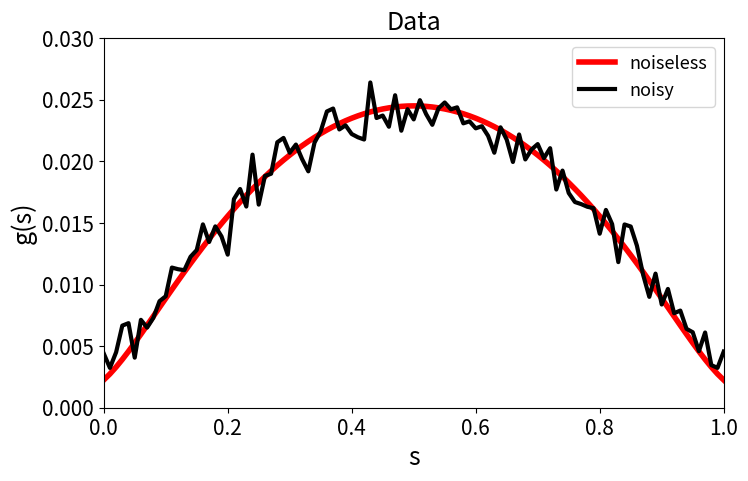
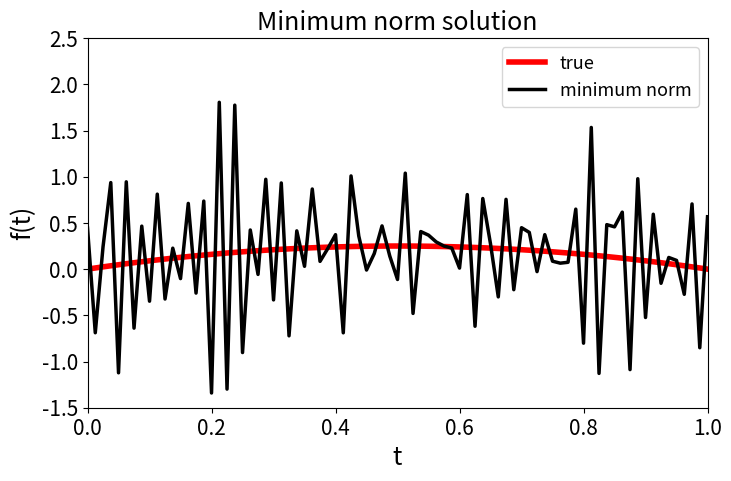
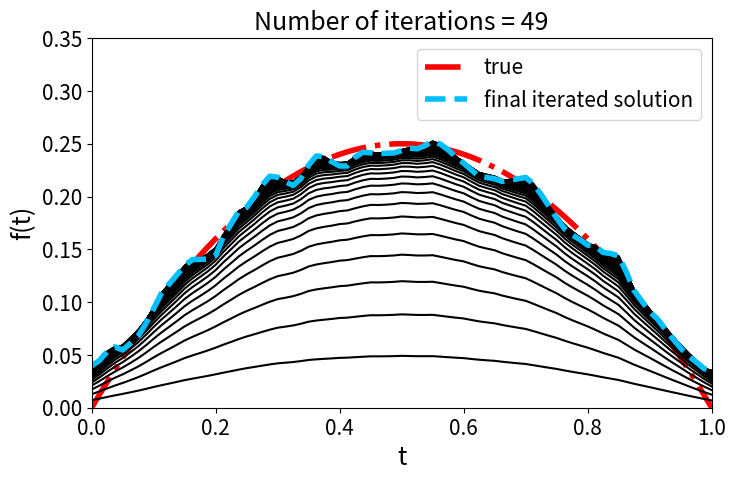
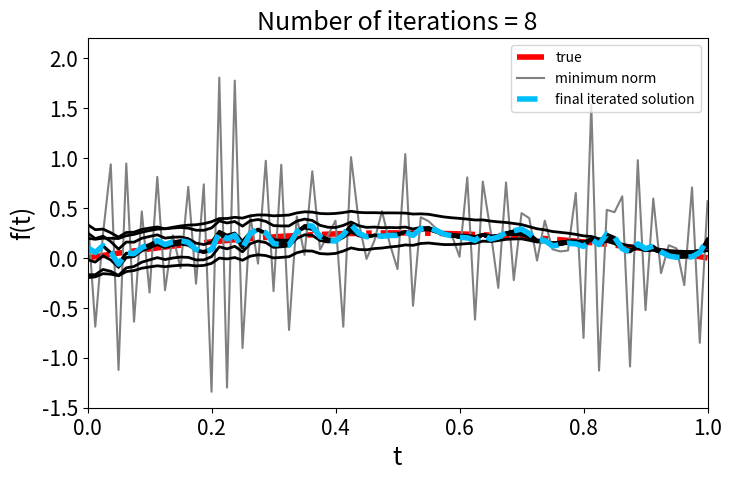

Reproduce these figures in Python, in order.
# -*- coding: utf-8 -*-
"""
Chapter 2:
            Example 2.6: Landweber-Fridman Iteration
                problem: one-dimensional deconvolution problem
                
@author: XiningXu 17110180016
"""
import numpy as np
import matplotlib.pyplot as plt

def conv_ker(a,t):
    """
        convolution kernel
    """
    return np.exp(-a*np.abs(t))


def test_fun(t):
    """
        test function
    """
    return t*(1-t)


def conv_g(a,s):
    """
        explicit expression for the convolution of test function 
    """
    gs1 = 2*s*(1-s)/a 
    gs2 = ( np.exp(-a*s) + np.exp(-a*(1-s)) ) / (a**2) 
    gs3 = 2*( np.exp(-a*s) + np.exp(-a*(1-s)) - 2)/ (a**3)
    return gs1+gs2+gs3


def iter_LanFri(A, x, y, beta):
    """
        Landweber-Fridman Iteration
    """
    y_new = beta*np.dot(A.T,y)
    x_new = x - beta*np.dot(A.T,np.dot(A,x))
    return x_new + y_new


def iter_Kaczmarz(A, x, y):
    """
        Kaczmarz Iteration
    """
    R,_ = A.shape
    for j in range(R):
        aj = np.reshape(A[j],(1,-1))
        x_t = np.dot(aj.T, y[j]-np.dot(aj,x))
        x = x + x_t/(np.dot(aj,aj.T))
    return x



if __name__=='__main__':     

    
    a = 20
    H = 100
    W = 80
    figcont = 0
    """
        build system 
    """
    s = (1/H) * (np.arange(100+1))
    t = (1/W) * (np.arange(80+1))
     
    gs = conv_g(a,s.reshape((-1,1)))
    ft = test_fun(t.reshape((-1,1)))

    A = -s.reshape((s.size,1)) + t.reshape((1,t.size)) 
    A = conv_ker(a,A)/W

    
    std = 0.05*max(gs)
    np.random.seed(0)
    rand_e = np.random.normal(0, std, (H+1,1))
    
    y = gs + rand_e
    
    
    """
        observed data
    """
    print("--------------------------------")
    print("Noisy and noiseless observation:")
    print("--------------------------------")
    figcont += 1
    plt.figure(figcont)
    plt.figure(figsize=(8,4.8))
    l1_noiseless,=plt.plot(s,gs,'r',linewidth=4)
    l2_noisy,=plt.plot(s,y,'k',linewidth=3)
    plt.xlim(0,1)
    plt.ylim(0,0.03)
    plt.ylabel("g(s)", fontsize=18)
    plt.xlabel("s", fontsize=18)
    plt.title("Data",fontsize = 18)
    plt.legend([l1_noiseless,l2_noisy],["noiseless","noisy"],loc='upper right',
               fontsize=13)
    plt.tick_params(labelsize=15)
    #plt.savefig("./chap2_ex6_"+ str(figcont)+".eps")
    plt.show()
    
    
    """
        direct calculation of the minimum norm solution f† = A†g 
    """
    f_LS = np.dot(np.linalg.pinv(A),y)
    print("-------------------------------------------------")
    print("Original test function and minimum norm solution:")
    print("-------------------------------------------------")    
    figcont +=1
    plt.figure(figcont)
    plt.figure(figsize=(8,4.8))
    l1_true,=plt.plot(t,ft,'r', linewidth=4)
    l2_mns,=plt.plot(t,f_LS,'k',linewidth=2.5)
    plt.xlim(0,1)
    plt.ylim(-1.5,2.5)
    plt.ylabel("f(t)", fontsize=18)
    plt.xlabel("t", fontsize=18)
    plt.title("Minimum norm solution",fontsize = 18)
    plt.legend([l1_true,l2_mns],["true","minimum norm"],loc='upper right',
               fontsize=13)
    plt.tick_params(labelsize=15)
    #plt.savefig("./chap2_ex6_"+ str(figcont)+".eps")
    plt.show()
    
    print("Minimum norm solution is essentially pure noise, "
          + "showing that some form of regularization is required")
    
    
    """
        solutions through Landweber-Fridman Iteration Method
    """
    beta_max = 2/(np.linalg.norm(A,ord = 2)**2)
    beta = 0.1*beta_max
    epsilon = np.sqrt(W+1)*std
    
    print("-------------------------------------")
    print("Landweber-Fridman Iteration solution:")
    print("-------------------------------------")
    figcont += 1
    plt.figure(figsize=(8,4.8))
    true_func, = plt.plot(t,ft,'r',linestyle='-.', linewidth=4)
    
    f = np.zeros((W+1,1))
    error = np.linalg.norm(y-np.dot(A,f))
    cont = 0
    
    while error > epsilon:
        f = iter_LanFri(A, f, y, beta)
        cont += 1
        plt.plot(t,f,'k',linewidth= 1.5)
        error = np.linalg.norm(y-np.dot(A,f)) 
        
    
    final_iter, = plt.plot(t,f,'deepskyblue',linestyle='--',linewidth=4)
    plt.xlim(0,1)
    plt.ylim(0,0.35)
    plt.ylabel("f(t)", fontsize=18)
    plt.xlabel("t", fontsize=18)
    plt.title("Number of iterations = " + str(cont), fontsize=18)
    plt.tick_params(labelsize=15)
    plt.legend([true_func, final_iter],["true","final iterated solution"],loc='upper right',
           fontsize=15)
    #plt.savefig("./chap2_ex6_"+ str(figcont)+".eps")
    plt.show()
    print("Final solution is marked by blue line."
          +" Landweber–Fridman iteration convergences slowly.")
    
    
    """    
    ==========================================================================
            Supplement Example 1 : Kaczmarz Iteration
    ==========================================================================
    """
    print("----------------------------")
    print("Kaczmarz Iteration solution:")
    print("----------------------------")
    figcont += 1
    plt.figure(figsize=(8,4.8))
    true_func,=plt.plot(t,ft,'r-.',linewidth=4)
    min_nr,=plt.plot(t,f_LS,'gray',linewidth=1.5)
    
    
    f = np.zeros((W+1,1))
    error = np.linalg.norm(y-np.dot(A,f))
    cont = 0
    while error > epsilon:
        f = iter_Kaczmarz(A, f, y)
        cont += 1
        plt.plot(t,f,'k',linewidth= 2)
        error = np.linalg.norm(y-np.dot(A,f))
    
        
    final_iter,=plt.plot(t,f,'deepskyblue',linestyle='--',linewidth=4)
    plt.xlim(0,1)
    plt.ylim(-1.5,2.2)
    plt.ylabel("f(t)", fontsize=18)
    plt.xlabel("t", fontsize=18)
    plt.title("Number of iterations = " + str(cont), fontsize=18)
    plt.tick_params(labelsize=15)
    plt.legend([true_func, min_nr,final_iter],
               ["true","minimum norm","final iterated solution"],
               loc='upper right', fontsize=10)
    #plt.savefig('./MyExample1_1.eps')
    plt.show()
      
    print("")
    print("The Landweber–Fridman iteration progresses slower than several other iterative methods."
          +"The slow convergence of the method is sometimes argued to be a positive feature of the algorithm,"
          +"since a fast progress may bring us quickly close to the minimum norm solution that is usually nonsense.")